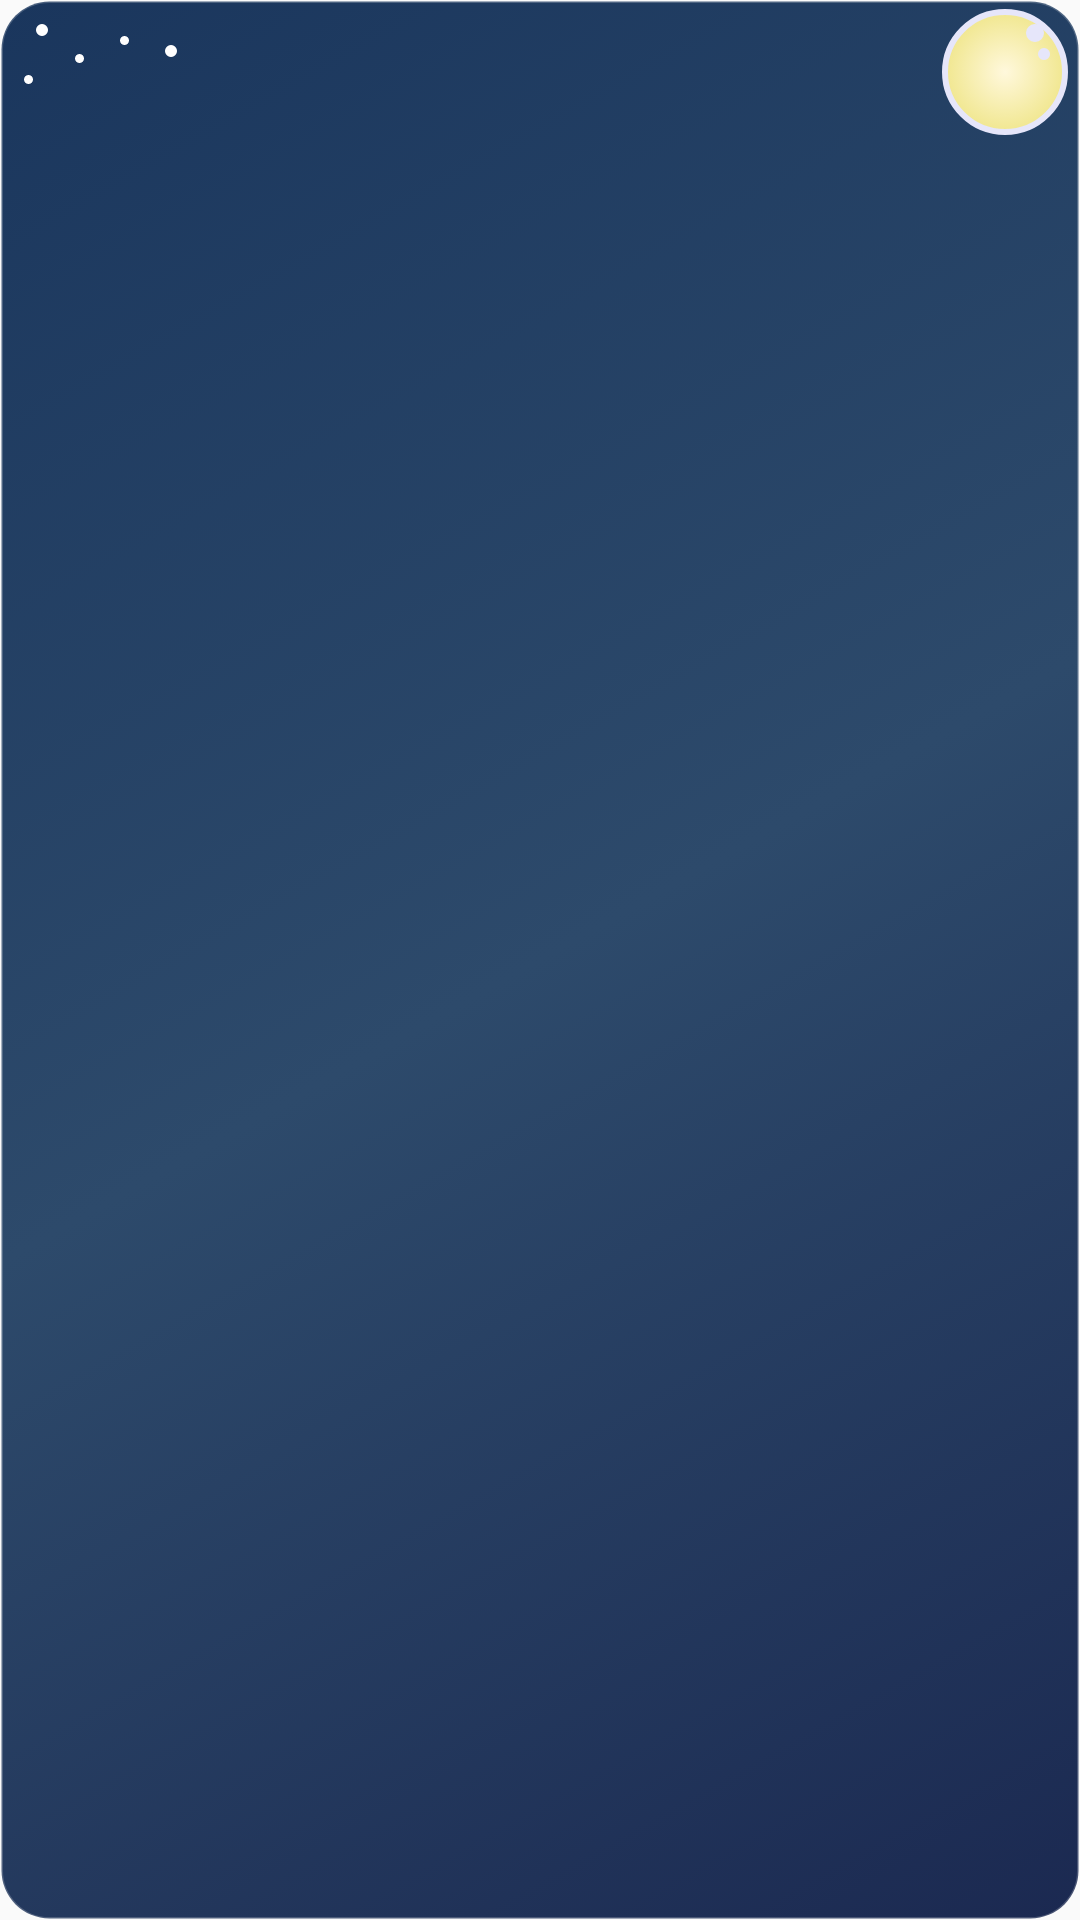

Layout XML and referenced resources for this Android screen:
<!-- AndroidManifest.xml: application theme AppTheme -->
<!-- res/layout/prayer_times_widget.xml -->
<?xml version="1.0" encoding="utf-8"?>
<LinearLayout xmlns:android="http://schemas.android.com/apk/res/android"
    android:id="@+id/widget_root"
    android:layout_width="match_parent"
    android:layout_height="match_parent"
    android:orientation="vertical"
    android:background="@drawable/widget_background"
    android:padding="8dp">

    
    <ListView
        android:id="@+id/widget_listview"
        android:layout_width="match_parent"
        android:layout_height="match_parent"
        android:divider="@null"
        android:dividerHeight="0dp"
        android:scrollbars="none"
        android:fadingEdge="none"
        android:cacheColorHint="#00000000" />

</LinearLayout>
<!-- resources referenced by this layout -->
<resources>
  <!-- drawable widget_background: vector/xml drawable (drawable, 6503 chars, omitted) -->
  <style name="AppTheme" parent="Theme.AppCompat.Light.NoActionBar">
      <item name="android:editTextBackground">@drawable/rn_edit_text_material</item>
      <item name="colorPrimary">@color/colorPrimary</item>
      <item name="android:statusBarColor">#ffffff</item>
    </style>
  <!-- not gathered from this repository: default colours our renderer supplied (Android Studio template values) -->
  <color name="colorPrimary">#FF6200EE</color>
</resources>
